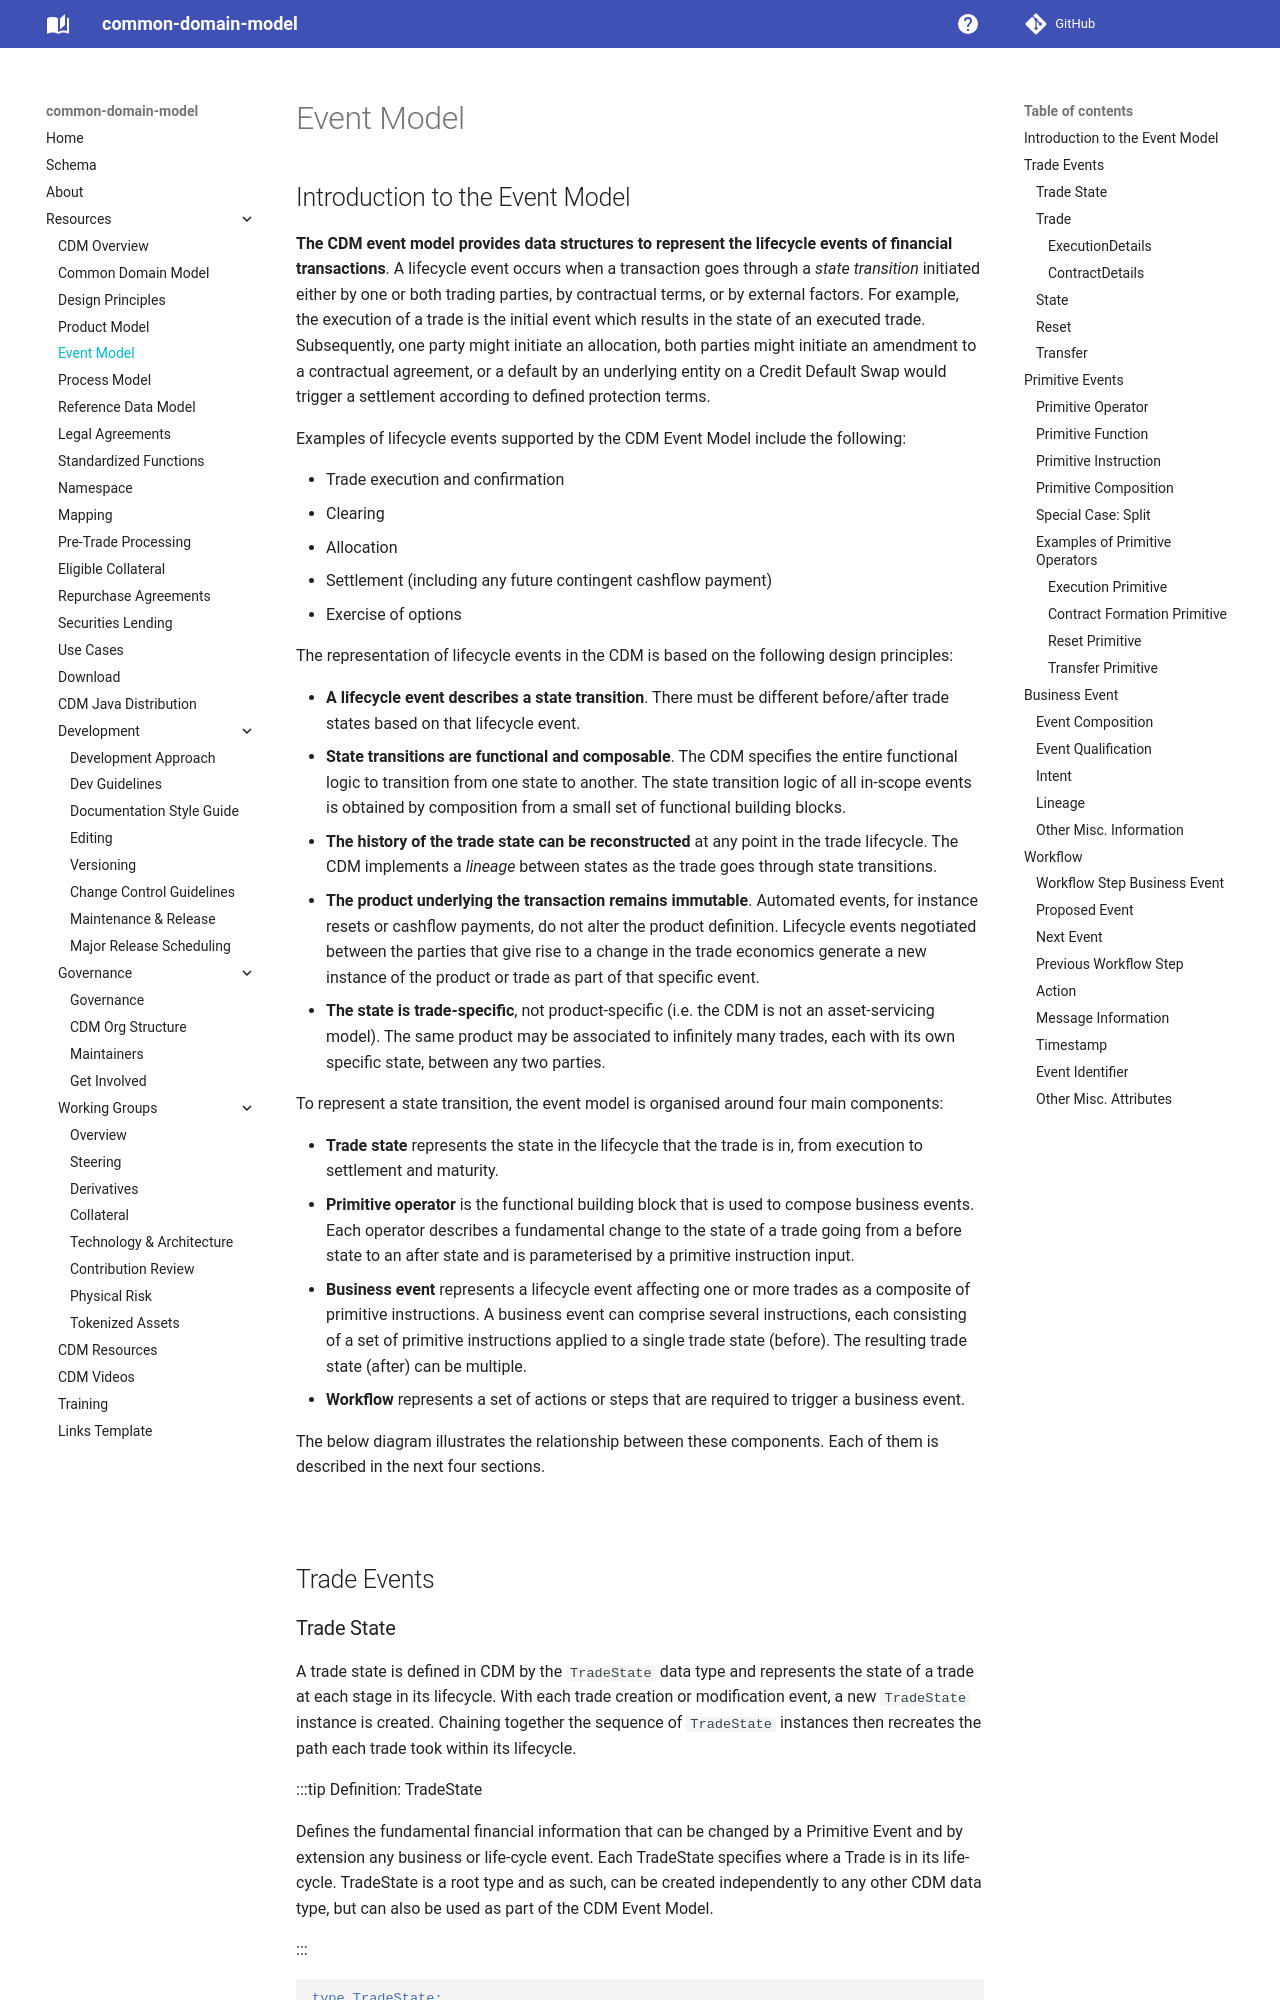

repository: lmodel/common-domain-model · page: event-model/index.html · generator: mkdocs

---
title: Event Model
---

## Introduction to the Event Model

**The CDM event model provides data structures to represent the
lifecycle events of financial transactions**. A lifecycle event occurs
when a transaction goes through a *state transition* initiated either by
one or both trading parties, by contractual terms, or by external
factors. For example, the execution of a trade is the initial event
which results in the state of an executed trade. Subsequently, one party
might initiate an allocation, both parties might initiate an amendment
to a contractual agreement, or a default by an underlying entity on a
Credit Default Swap would trigger a settlement according to defined
protection terms.

Examples of lifecycle events supported by the CDM Event Model include
the following:

-   Trade execution and confirmation
-   Clearing
-   Allocation
-   Settlement (including any future contingent cashflow payment)
-   Exercise of options

The representation of lifecycle events in the CDM is based on the
following design principles:

-   **A lifecycle event describes a state transition**. There must be
    different before/after trade states based on that lifecycle event.
-   **State transitions are functional and composable**. The CDM
    specifies the entire functional logic to transition from one state
    to another. The state transition logic of all in-scope events is
    obtained by composition from a small set of functional building
    blocks.
-   **The history of the trade state can be reconstructed** at any point
    in the trade lifecycle. The CDM implements a *lineage* between
    states as the trade goes through state transitions.
-   **The product underlying the transaction remains immutable**.
    Automated events, for instance resets or cashflow payments, do not
    alter the product definition. Lifecycle events negotiated between
    the parties that give rise to a change in the trade economics
    generate a new instance of the product or trade as part of that
    specific event.
-   **The state is trade-specific**, not product-specific (i.e. the CDM
    is not an asset-servicing model). The same product may be associated
    to infinitely many trades, each with its own specific state, between
    any two parties.

To represent a state transition, the event model is organised around
four main components:

-   **Trade state** represents the state in the lifecycle that the trade
    is in, from execution to settlement and maturity.
-   **Primitive operator** is the functional building block that is used
    to compose business events. Each operator describes a fundamental
    change to the state of a trade going from a before state to an after
    state and is parameterised by a primitive instruction input.
-   **Business event** represents a lifecycle event affecting one or
    more trades as a composite of primitive instructions. A business
    event can comprise several instructions, each consisting of a set of
    primitive instructions applied to a single trade state (before). The
    resulting trade state (after) can be multiple.
-   **Workflow** represents a set of actions or steps that are required
    to trigger a business event.

The below diagram illustrates the relationship between these components.
Each of them is described in the next four sections.

![](/img/event-model-overview.png)

## Trade Events
